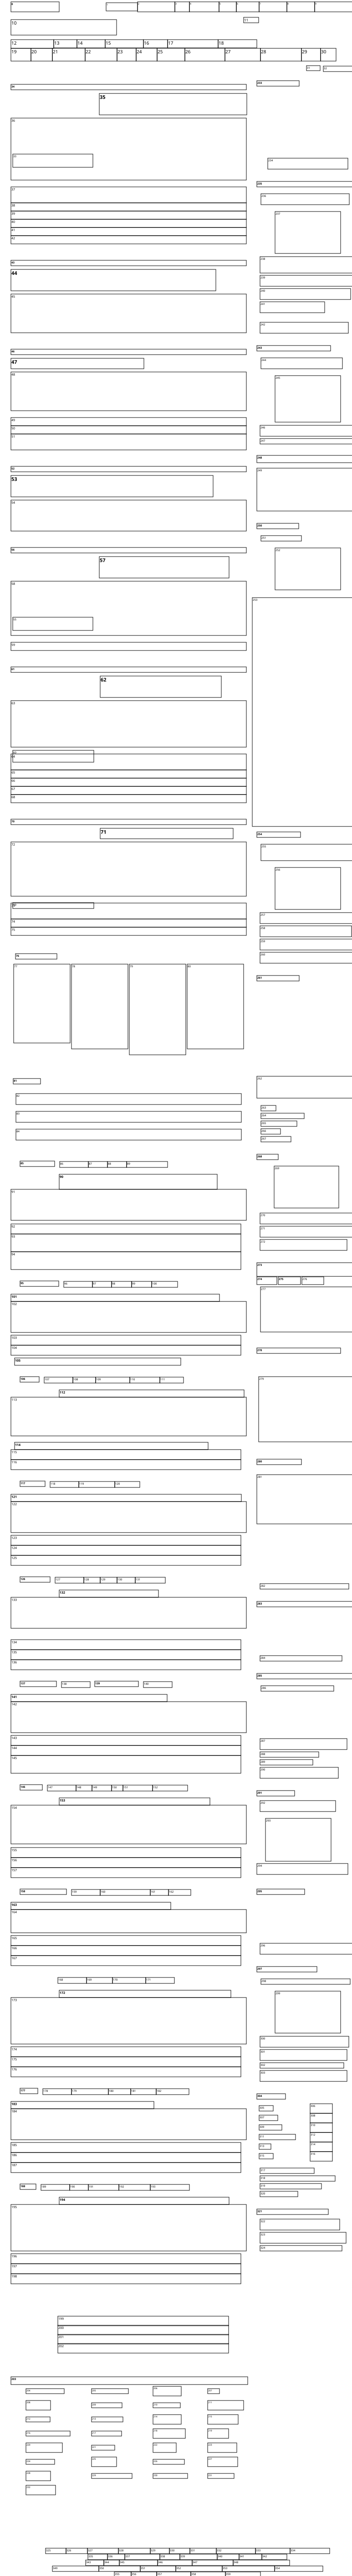

The file beside this chart, header and first rows:
0; A
1; A
2; A
3; A
4; A
5; A
6; A
7; A
8; A
9; A
10; C
11; A
12; A
13; A
14; A
15; A
16; A
17; A
18; A
19; A
20; A
21; A
22; A
23; A
24; A
25; A
26; A
27; A
28; A
29; A
30; A
31; A
32; A
33; B
34; B
35; C
36; B
37; B
38; B
39; B
40; B
41; B
42; B
43; B
44; C
45; B
46; B
47; C
48; B
49; B
50; B
51; B
52; B
53; C
54; B
55; B
56; B
57; C
58; B
59; B
60; B
... 299 more rows
